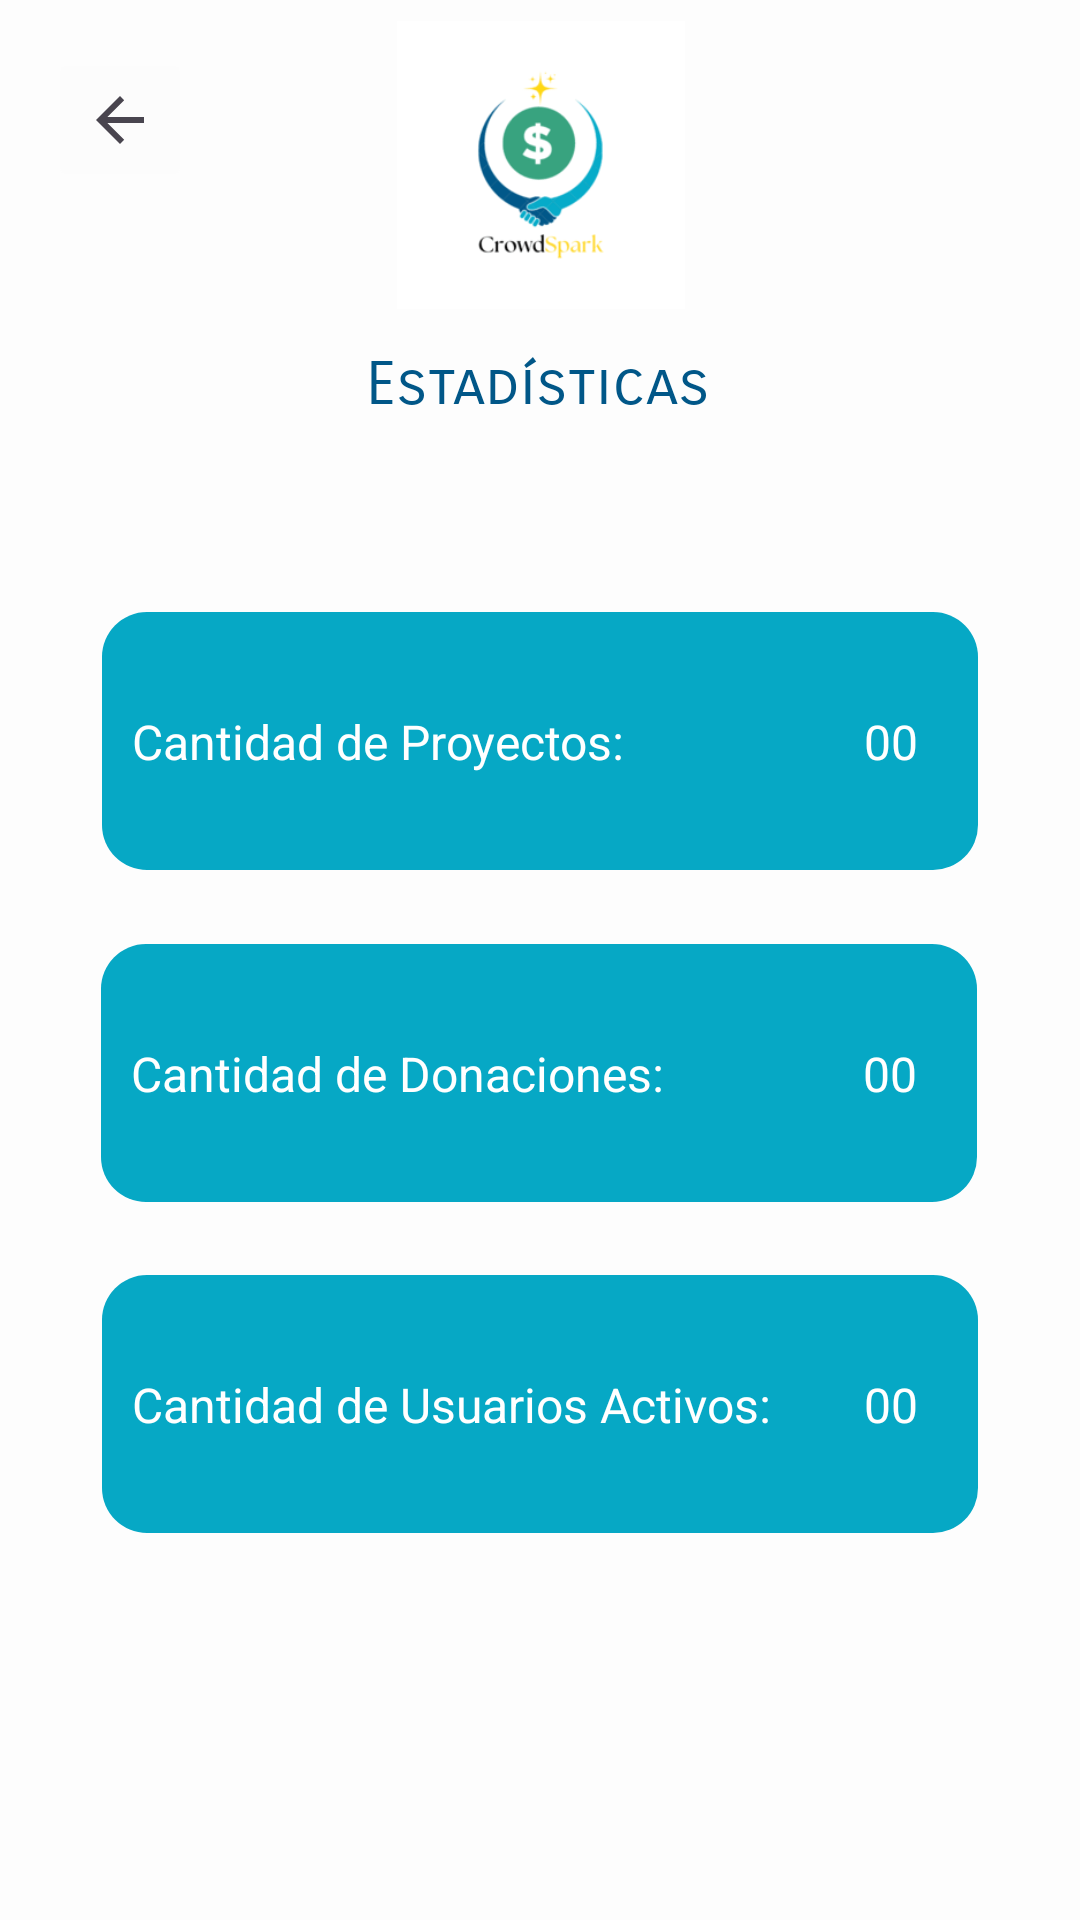

This screen was rendered from an Android layout file. Write that file and the resources it references.
<!-- AndroidManifest.xml: application theme Theme.CrowdSpark -->
<!-- res/layout/activity_estadisticas.xml -->
<?xml version="1.0" encoding="utf-8"?>
<androidx.constraintlayout.widget.ConstraintLayout xmlns:android="http://schemas.android.com/apk/res/android"
    xmlns:app="http://schemas.android.com/apk/res-auto"
    xmlns:tools="http://schemas.android.com/tools"
    android:id="@+id/main"
    android:layout_width="match_parent"
    android:layout_height="match_parent"
    android:background="#FDFDFD"
    tools:context=".admin.Estadisticas">

    <ImageButton
        android:id="@+id/back"
        android:layout_width="wrap_content"
        android:layout_height="48dp"
        android:layout_marginStart="16dp"
        android:layout_marginTop="16dp"
        android:backgroundTint="#FCFCFC"
        android:contentDescription="Go back"
        android:src="?attr/homeAsUpIndicator"
        app:layout_constraintStart_toStartOf="parent"
        app:layout_constraintTop_toTopOf="parent" />

    <TextView
        android:id="@+id/textView2"
        android:layout_width="wrap_content"
        android:layout_height="wrap_content"
        android:layout_marginTop="116dp"
        android:fontFamily="sans-serif-smallcaps"
        android:text="Estadísticas"
        android:textColor="#015788"
        android:textSize="20sp"
        app:layout_constraintEnd_toEndOf="parent"
        app:layout_constraintHorizontal_bias="0.497"
        app:layout_constraintStart_toStartOf="parent"
        app:layout_constraintTop_toTopOf="parent" />

    <ImageView
        android:id="@+id/imageView5"
        android:layout_width="115dp"
        android:layout_height="96dp"
        android:layout_marginTop="7dp"
        app:layout_constraintEnd_toEndOf="parent"
        app:layout_constraintStart_toStartOf="parent"
        app:layout_constraintTop_toTopOf="parent"
        app:srcCompat="@drawable/logo" />

    <com.google.android.material.appbar.MaterialToolbar
        android:id="@+id/materialToolbar"
        android:layout_width="292dp"
        android:layout_height="86dp"
        android:layout_marginTop="204dp"
        android:background="@drawable/rounded_toolbar"
        android:minHeight="?attr/actionBarSize"
        android:theme="?attr/actionBarTheme"
        app:layout_constraintEnd_toEndOf="parent"
        app:layout_constraintHorizontal_bias="0.5"
        app:layout_constraintStart_toStartOf="parent"
        app:layout_constraintTop_toTopOf="parent" />

    <com.google.android.material.appbar.MaterialToolbar
        android:id="@+id/materialToolbar2"
        android:layout_width="292dp"
        android:layout_height="86dp"
        android:background="@drawable/rounded_toolbar"
        android:minHeight="?attr/actionBarSize"
        android:theme="?attr/actionBarTheme"
        app:layout_constraintBottom_toTopOf="@id/materialToolbar3"
        app:layout_constraintEnd_toEndOf="parent"
        app:layout_constraintHorizontal_bias="0.495"
        app:layout_constraintStart_toStartOf="parent"
        app:layout_constraintTop_toBottomOf="@id/materialToolbar" />

    <com.google.android.material.appbar.MaterialToolbar
        android:id="@+id/materialToolbar3"
        android:layout_width="292dp"
        android:layout_height="86dp"
        android:layout_marginBottom="129dp"
        android:background="@drawable/rounded_toolbar"
        android:minHeight="?attr/actionBarSize"
        android:theme="?attr/actionBarTheme"
        app:layout_constraintBottom_toBottomOf="parent"
        app:layout_constraintEnd_toEndOf="parent"
        app:layout_constraintHorizontal_bias="0.5"
        app:layout_constraintStart_toStartOf="parent" />

    <TextView
        android:id="@+id/textView3"
        android:layout_width="wrap_content"
        android:layout_height="wrap_content"
        android:layout_marginStart="10dp"
        android:text="Cantidad de Proyectos:"
        android:textColor="#FFFFFF"
        android:textSize="16sp"
        app:layout_constraintBottom_toBottomOf="@id/materialToolbar"
        app:layout_constraintTop_toTopOf="@id/materialToolbar"
        app:layout_constraintStart_toStartOf="@id/materialToolbar"/>

    <TextView
        android:id="@+id/textView4"
        android:layout_width="wrap_content"
        android:layout_height="wrap_content"
        android:layout_marginStart="10dp"
        android:text="Cantidad de Donaciones:"
        android:textColor="#FFFFFF"
        android:textSize="16sp"
        app:layout_constraintBottom_toBottomOf="@id/materialToolbar2"
        app:layout_constraintTop_toTopOf="@id/materialToolbar2"
        app:layout_constraintStart_toStartOf="@id/materialToolbar2"/>

    <TextView
        android:id="@+id/textView5"
        android:layout_width="wrap_content"
        android:layout_height="wrap_content"
        android:layout_marginStart="10dp"
        android:text="Cantidad de Usuarios Activos:"
        android:textColor="#FFFFFF"
        android:textSize="16sp"
        app:layout_constraintBottom_toBottomOf="@id/materialToolbar3"
        app:layout_constraintTop_toTopOf="@id/materialToolbar3"
        app:layout_constraintStart_toStartOf="@id/materialToolbar3"/>

    <TextView
        android:id="@+id/proyectos"
        android:layout_width="wrap_content"
        android:layout_height="wrap_content"
        android:layout_marginEnd="20dp"
        android:text="00"
        android:textColor="#FFFFFF"
        android:textSize="16sp"
        app:layout_constraintBottom_toBottomOf="@+id/materialToolbar"
        app:layout_constraintEnd_toEndOf="@+id/materialToolbar"
        app:layout_constraintTop_toTopOf="@+id/materialToolbar" />

    <TextView
        android:id="@+id/lista"
        android:layout_width="wrap_content"
        android:layout_height="wrap_content"
        android:layout_marginEnd="20dp"
        android:text="00"
        android:textColor="#FFFFFF"
        android:textSize="16sp"
        app:layout_constraintBottom_toBottomOf="@+id/materialToolbar2"
        app:layout_constraintEnd_toEndOf="@+id/materialToolbar2"
        app:layout_constraintTop_toTopOf="@+id/materialToolbar2" />

    <TextView
        android:id="@+id/usuarios"
        android:layout_width="wrap_content"
        android:layout_height="wrap_content"
        android:layout_marginEnd="20dp"
        android:text="00"
        android:textColor="#FFFFFF"
        android:textSize="16sp"
        app:layout_constraintBottom_toBottomOf="@+id/materialToolbar3"
        app:layout_constraintEnd_toEndOf="@+id/materialToolbar3"
        app:layout_constraintTop_toTopOf="@+id/materialToolbar3" />

</androidx.constraintlayout.widget.ConstraintLayout>
<!-- resources referenced by this layout -->
<resources>
  <!-- drawable logo: png bitmap (drawable, 4478 bytes) -->
  <!-- drawable rounded_toolbar (drawable) -->
  <?xml version="1.0" encoding="utf-8"?>
  <shape xmlns:android="http://schemas.android.com/apk/res/android">
      <solid android:color="#06A8C5" />
      <corners android:radius="15dp" />
  </shape>
  <style name="Theme.CrowdSpark" parent="Base.Theme.CrowdSpark" />
  <style name="Base.Theme.CrowdSpark" parent="Theme.Material3.DayNight.NoActionBar">
          
          
      </style>
</resources>
